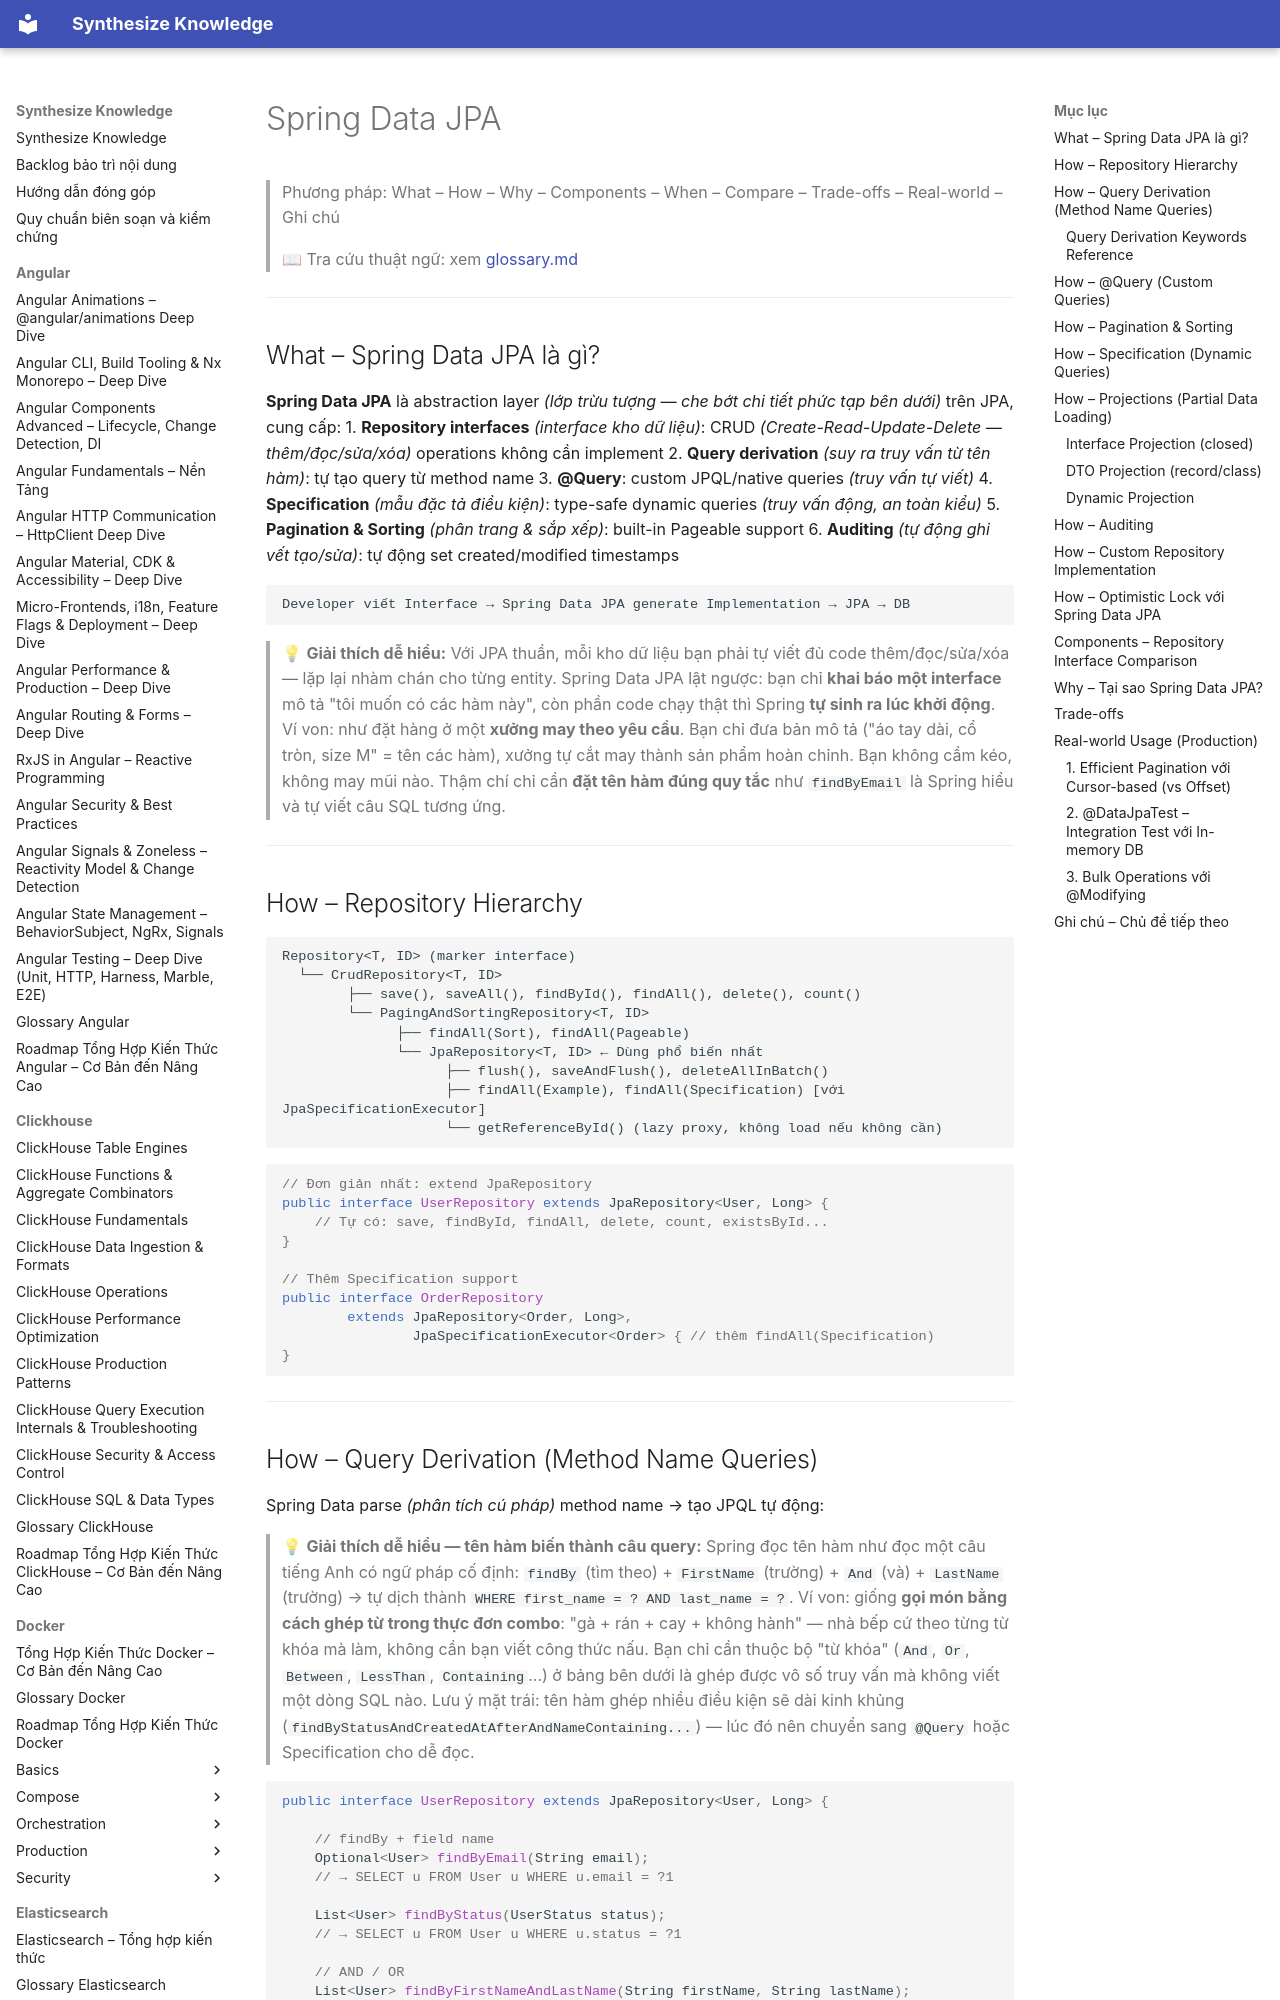

repository: hieutran2811/synthesize_knowledge · page: java/data/spring_data_jpa/index.html · generator: mkdocs

---
title: "Spring Data JPA"
topic: java
level: mixed
review_status: needs_review
content_updated: null
last_verified: null
version_scope: "unspecified"
source_count: 0
---
# Spring Data JPA

> Phương pháp: What – How – Why – Components – When – Compare – Trade-offs – Real-world – Ghi chú
>
> 📖 Tra cứu thuật ngữ: xem [glossary.md](../glossary.md)

---

## What – Spring Data JPA là gì?

**Spring Data JPA** là abstraction layer *(lớp trừu tượng — che bớt chi tiết phức tạp bên dưới)* trên JPA, cung cấp:
1. **Repository interfaces** *(interface kho dữ liệu)*: CRUD *(Create-Read-Update-Delete — thêm/đọc/sửa/xóa)* operations không cần implement
2. **Query derivation** *(suy ra truy vấn từ tên hàm)*: tự tạo query từ method name
3. **@Query**: custom JPQL/native queries *(truy vấn tự viết)*
4. **Specification** *(mẫu đặc tả điều kiện)*: type-safe dynamic queries *(truy vấn động, an toàn kiểu)*
5. **Pagination & Sorting** *(phân trang & sắp xếp)*: built-in Pageable support
6. **Auditing** *(tự động ghi vết tạo/sửa)*: tự động set created/modified timestamps

```
Developer viết Interface → Spring Data JPA generate Implementation → JPA → DB
```

> 💡 **Giải thích dễ hiểu:**
> Với JPA thuần, mỗi kho dữ liệu bạn phải tự viết đủ code thêm/đọc/sửa/xóa — lặp lại nhàm chán cho từng entity. Spring Data JPA lật ngược: bạn chỉ **khai báo một interface** mô tả "tôi muốn có các hàm này", còn phần code chạy thật thì Spring **tự sinh ra lúc khởi động**.
> Ví von: như đặt hàng ở một **xưởng may theo yêu cầu**. Bạn chỉ đưa bản mô tả ("áo tay dài, cổ tròn, size M" = tên các hàm), xưởng tự cắt may thành sản phẩm hoàn chỉnh. Bạn không cầm kéo, không may mũi nào. Thậm chí chỉ cần **đặt tên hàm đúng quy tắc** như `findByEmail` là Spring hiểu và tự viết câu SQL tương ứng.

---

## How – Repository Hierarchy

```
Repository<T, ID> (marker interface)
  └── CrudRepository<T, ID>
        ├── save(), saveAll(), findById(), findAll(), delete(), count()
        └── PagingAndSortingRepository<T, ID>
              ├── findAll(Sort), findAll(Pageable)
              └── JpaRepository<T, ID> ← Dùng phổ biến nhất
                    ├── flush(), saveAndFlush(), deleteAllInBatch()
                    ├── findAll(Example), findAll(Specification) [với JpaSpecificationExecutor]
                    └── getReferenceById() (lazy proxy, không load nếu không cần)
```

```java
// Đơn giản nhất: extend JpaRepository
public interface UserRepository extends JpaRepository<User, Long> {
    // Tự có: save, findById, findAll, delete, count, existsById...
}

// Thêm Specification support
public interface OrderRepository
        extends JpaRepository<Order, Long>,
                JpaSpecificationExecutor<Order> { // thêm findAll(Specification)
}
```

---
